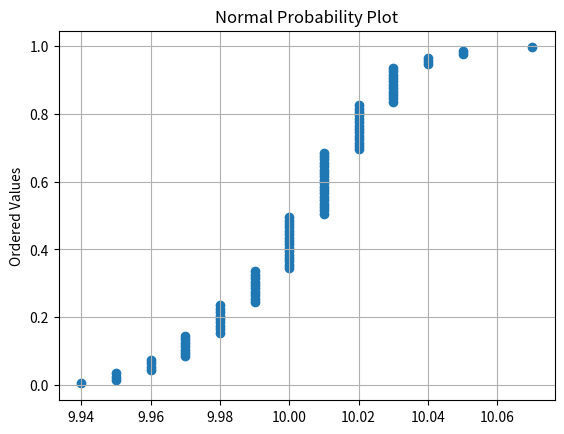

The matplotlib source for this figure:
# -*- coding: utf-8 -*-
"""
Created on Sun Feb 11 19:29:11 2024

@author: utahj
"""

import matplotlib.pyplot as plt
import numpy as np
from scipy.stats import norm

#####################################
#Generated Data
#####################################

"""
20 subgroups of 5 data points each.

"""

data = np.array([
    [9.95, 9.97, 9.96, 10.02, 9.98],
    [10.03, 10.01, 9.99, 10.00, 10.04],
    [10.05, 9.96, 9.94, 10.03, 10.01],
    [10.02, 10.07, 10.00, 10.01, 9.99],
    [10.00, 10.01, 9.98, 10.03, 10.02],
    [10.02, 9.98, 10.00, 10.01, 9.99],
    [9.96, 9.97, 10.01, 10.02, 10.03],
    [10.01, 10.00, 9.98, 10.04, 9.99],
    [10.00, 9.98, 10.03, 9.97, 10.01],
    [10.03, 10.05, 9.98, 10.00, 10.02],
    [10.01, 9.99, 10.03, 9.95, 10.00],
    [10.00, 10.01, 10.02, 9.99, 9.97],
    [10.02, 10.03, 10.01, 9.98, 9.99],
    [9.97, 9.95, 10.01, 10.00, 10.02],
    [9.99, 10.00, 9.98, 10.03, 10.01],
    [10.01, 9.99, 10.02, 9.98, 10.00],
    [10.01, 10.00, 9.96, 10.01, 10.02],
    [10.02, 9.99, 10.03, 9.97, 10.01],
    [10.00, 10.01, 10.00, 10.02, 10.03],
    [9.97, 10.02, 10.01, 10.00, 10.04]
])

#norm prob data
#upper limit
usl=10.05
#lower limit
lsl=9.95
#calc mean for example data based on usl,lsl
mean = (usl + lsl) / 2  
std_dev = (usl - lsl) / 6
#distributes data into a normal distribution
datah = np.random.normal(loc=mean, scale=std_dev, size=1000)

#function for calling
def hist(datah,usl,lsl):
    #############Histogram
    #plots histogram
    plt.hist(datah, bins=30, density=True, alpha=0.6, color='blue', edgecolor='black')
    #calculates mean and std dev of data input
    mu, sigma = np.mean(datah), np.std(datah)
    #plots the USL and LSL lines on the plot
    plt.axvline(x=usl, color='red', linestyle='--', linewidth=2)
    plt.text(usl,plt.gca().get_ylim()[1], f'USL= {usl}', fontsize=12, color='r')
    plt.axvline(x=lsl, color='red', linestyle='--', linewidth=2)
    plt.text(lsl,plt.gca().get_ylim()[1], f'LSL= {lsl}', fontsize=12, color='r')

    xmin, xmax = plt.xlim()
    x = np.linspace(xmin, xmax, 100)
    p = norm.pdf(x, mu, sigma)
    plt.plot(x, p, 'k', linewidth=2)
    plt.xlabel('Value')
    plt.ylabel('Frequency')
    plt.show()
    



#hist(datah,usl,lsl)


#####################################
#Xbar
#####################################

def xbar(data):
    #first we need to assess the amount of subgroups when given random data from user input.
    #sn is subgroup number, ss is subgroup size.
    sn,ss=np.shape(data)
    #for each subgroup we need to collect the sample mean in the group.
    means=np.mean(data,axis=1)
    #now we have means for each subgroup as the Y and the subgroup number as the X.
    #we need a vector to represent the subgroup number across the x axis.
    sx=np.linspace(1,sn,sn)
    #we also need to calculate the grand average, or the center line.
    xbarr=np.sum(data)/(np.size(data))
    #we will then plot all of the values onto the Xbar chart
    plt.plot(sx,means,marker='o')
    c=1
    #to further distinguish subgroups that are out of control, we will indicate these as a red dot
    for i in means:
        if i>=usl or i<=lsl:
            plt.plot(c,i,marker='o',color='r')
        c+=1
        
    #the next following lines are for adding text onto the plot to distinguish the line meanings.
    plt.ylim(lsl-std_dev,usl+std_dev)
    plt.axhline(y=usl,color='r')
    plt.axhline(y=lsl,color='r')
    plt.text(sn+1.2,usl-.002, f'UCL= {usl}',color='r', fontsize=12)
    plt.text(sn+1.2,lsl-.002, f'LCL= {lsl}',color='r', fontsize=12)
    plt.axhline(y=xbarr,color='g')
    plt.text(sn+1.2,xbarr-.002, r'$\overline{\overline{x}}$' + f' = {np.round(xbarr,3)}', fontsize=12)
    plt.ylabel('Sample Mean',fontsize=12)
    plt.title('Xbar Chart',fontsize=14)
    return sn,ss,sx
    
## R Bar Chart
#data has already been characterized
#now ranges will be calculated for each subgroup.
def rbar(data):
    sn,ss=np.shape(data)
    sx=np.linspace(1,sn,sn)
    sx=sx.astype(int)
    ranges = [np.ptp(row) for row in data]
    std_devm=np.std(ranges)
    #we also need to calculate the correct control limits.
    #to do so, we need to incorporate the usage of control constants based upon subgroup size.
    #we already know subgroup size.
    if ss==2:
        a2=1.88
        d3=0
        d4-3.267
    if ss==3:
        a2=1.023
        d3=0
        d4=2.574
    if ss==4:
        a2=.729
        d3=0
        d4=2.282
    if ss==5:
        a2=.577
        d3=0
        d4=2.004
    if ss==6:
        a2=.483
        d3=0
        d4=2.004
    if ss==7:
        a2=.419
        d3=.076
        d4=1.924
    if ss==8:
        a2=.373
        d3=.136
        d4=1.864
    if ss==9:
        a2=.337
        d3=.184
        d4=1.816
    if ss==10:
        a2=.308
        d3=.223
        d4=1.777
    if ss==15:
        a2=.223
        d3=.347
        d4=1.653
    if ss==25:
        a2=.153
        d3=.459
        d4=1.541
    #now we can calculate the ucl and lcl for the R chart
    rbar=np.sum(ranges)/np.size(ranges)
    uclr=d4*rbar
    lclr=d3*rbar
    plt.plot(sx,ranges,marker='o')
    plt.ylim(-.01,np.max(ranges)+std_devm)
    plt.xticks(sx,sx)
    plt.axhline(uclr,color='r')
    plt.axhline(lclr,color='r')
    plt.axhline(rbar,color='g')
    c=1
    #to further distinguish subgroups that are out of control, we will indicate these as a red dot
    for i in ranges:
        if i>=uclr or i<=lclr:
            plt.plot(c,i,marker='o',color='r')
        c+=1
    plt.title('R Chart',fontsize=14)
    plt.ylabel('Sample Range',fontsize=12)

#Subgroup Plotting
#we just need to plot a scatter for this one.
def last(data):
    sn,ss=np.shape(data)
    sx=np.linspace(1,sn,sn)
    sx=sx.astype(int)
    c=0
    while c<sn:
        for i in data[c,:]:
            plt.scatter(c+1,i,color='b',marker='+')
        c+=1
        if c==sn:
            break
    plt.xticks(sx)
    plt.yticks([np.round(np.mean(data)-std_dev*3,2),np.round(np.mean(data)+std_dev*3,2)])
    plt.ylim(np.min(data-std_dev*3),np.max(data+std_dev*3))
    plt.axhline(np.mean(data),linestyle='--',alpha=.5)
    plt.gca().set_aspect(40)
    plt.title(f'Last {sn}' +' Subgroups',fontsize=14)
    plt.ylabel('Values',fontsize=12)
    plt.xlabel('Sample',fontsize=12)

#Probability Plot
#each probability is calculated indexwise.
#first sort data
sn,ss=np.shape(data)
sx=np.linspace(1,sn,sn)
sx=sx.astype(int)


fdata = data.flatten()
sdata = np.sort(fdata)
pr = (np.arange(len(sdata)) + 0.5) / len(sdata)

    
plt.scatter(sdata, pr)
plt.ylabel('Ordered Values')
plt.title('Normal Probability Plot')
plt.grid(True)
plt.show()
